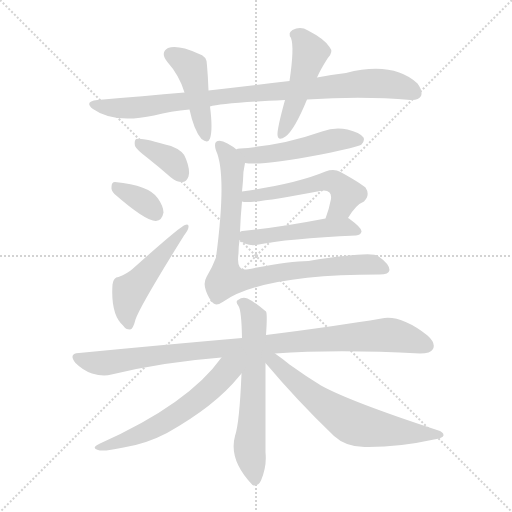
t = 0.00 s
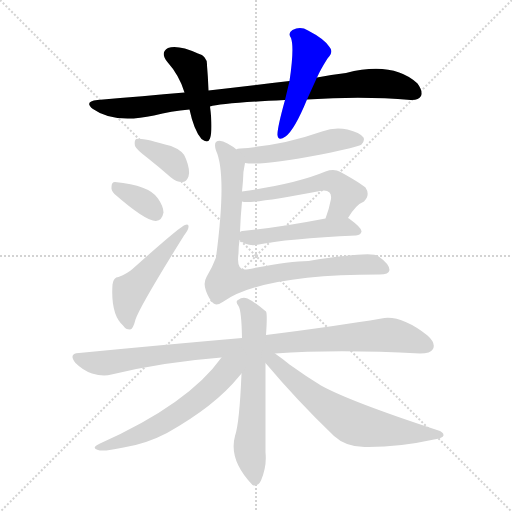
t = 2.04 s
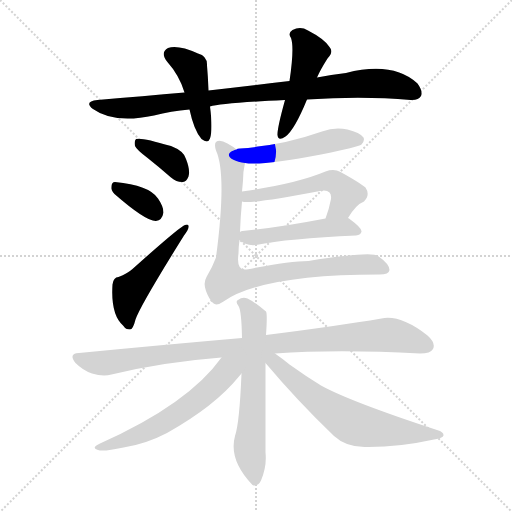
t = 4.08 s
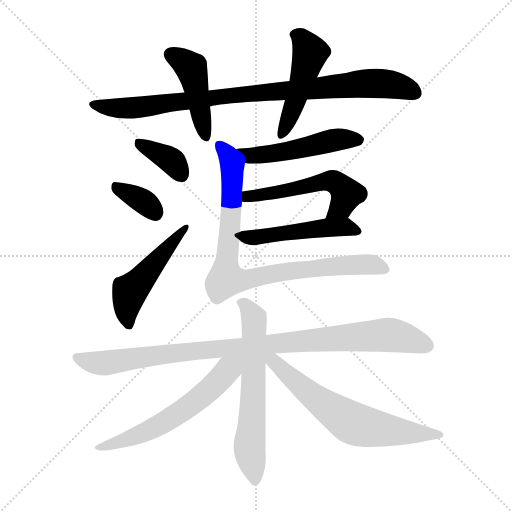
t = 6.12 s
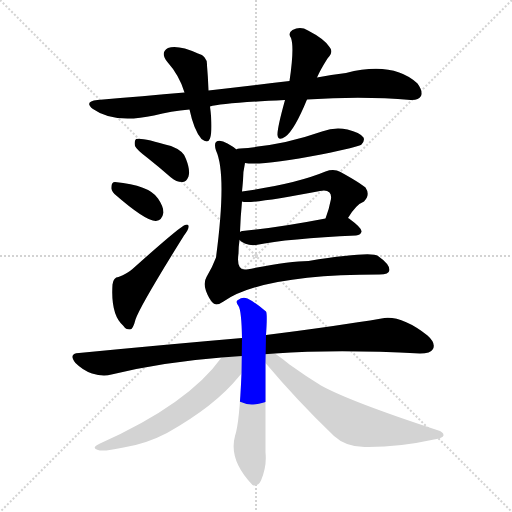
t = 8.16 s
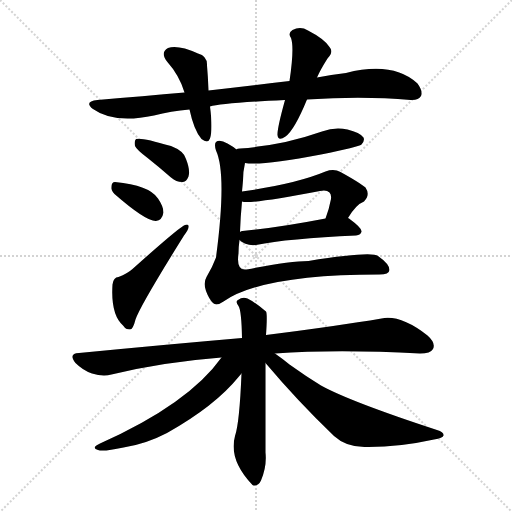
t = 10.20 s

The animated SVG that drew these frames (rendered in a browser with its animation timeline set to each time). Animation: 14 CSS @keyframes rules; one cycle of 10.20 s.

<svg version="1.1" viewBox="0 0 1024 1024" xmlns="http://www.w3.org/2000/svg">
  <g stroke="lightgray" stroke-dasharray="1,1" stroke-width="1" transform="scale(4, 4)">
    <line x1="0" y1="0" x2="256" y2="256"></line>
    <line x1="256" y1="0" x2="0" y2="256"></line>
    <line x1="128" y1="0" x2="128" y2="256"></line>
    <line x1="0" y1="128" x2="256" y2="128"></line>
  </g>
<g transform="scale(1, -1) translate(0, -900)">
   <style type="text/css">
    @keyframes keyframes0 {
      from {
       stroke: blue;
       stroke-dashoffset: 904;
       stroke-width: 128;
       }
       75% {
       animation-timing-function: step-end;
       stroke: blue;
       stroke-dashoffset: 0;
       stroke-width: 128;
       }
       to {
       stroke: black;
       stroke-width: 1024;
       }
       }
       #make-me-a-hanzi-animation-0 {
         animation: keyframes0 0.985677s both;
         animation-delay: 0.000000s;
         animation-timing-function: linear;
       }
    @keyframes keyframes1 {
      from {
       stroke: blue;
       stroke-dashoffset: 443;
       stroke-width: 128;
       }
       59% {
       animation-timing-function: step-end;
       stroke: blue;
       stroke-dashoffset: 0;
       stroke-width: 128;
       }
       to {
       stroke: black;
       stroke-width: 1024;
       }
       }
       #make-me-a-hanzi-animation-1 {
         animation: keyframes1 0.610514s both;
         animation-delay: 0.985677s;
         animation-timing-function: linear;
       }
    @keyframes keyframes2 {
      from {
       stroke: blue;
       stroke-dashoffset: 481;
       stroke-width: 128;
       }
       61% {
       animation-timing-function: step-end;
       stroke: blue;
       stroke-dashoffset: 0;
       stroke-width: 128;
       }
       to {
       stroke: black;
       stroke-width: 1024;
       }
       }
       #make-me-a-hanzi-animation-2 {
         animation: keyframes2 0.641439s both;
         animation-delay: 1.596191s;
         animation-timing-function: linear;
       }
    @keyframes keyframes3 {
      from {
       stroke: blue;
       stroke-dashoffset: 365;
       stroke-width: 128;
       }
       54% {
       animation-timing-function: step-end;
       stroke: blue;
       stroke-dashoffset: 0;
       stroke-width: 128;
       }
       to {
       stroke: black;
       stroke-width: 1024;
       }
       }
       #make-me-a-hanzi-animation-3 {
         animation: keyframes3 0.547038s both;
         animation-delay: 2.237630s;
         animation-timing-function: linear;
       }
    @keyframes keyframes4 {
      from {
       stroke: blue;
       stroke-dashoffset: 347;
       stroke-width: 128;
       }
       53% {
       animation-timing-function: step-end;
       stroke: blue;
       stroke-dashoffset: 0;
       stroke-width: 128;
       }
       to {
       stroke: black;
       stroke-width: 1024;
       }
       }
       #make-me-a-hanzi-animation-4 {
         animation: keyframes4 0.532389s both;
         animation-delay: 2.784668s;
         animation-timing-function: linear;
       }
    @keyframes keyframes5 {
      from {
       stroke: blue;
       stroke-dashoffset: 492;
       stroke-width: 128;
       }
       62% {
       animation-timing-function: step-end;
       stroke: blue;
       stroke-dashoffset: 0;
       stroke-width: 128;
       }
       to {
       stroke: black;
       stroke-width: 1024;
       }
       }
       #make-me-a-hanzi-animation-5 {
         animation: keyframes5 0.650391s both;
         animation-delay: 3.317057s;
         animation-timing-function: linear;
       }
    @keyframes keyframes6 {
      from {
       stroke: blue;
       stroke-dashoffset: 500;
       stroke-width: 128;
       }
       62% {
       animation-timing-function: step-end;
       stroke: blue;
       stroke-dashoffset: 0;
       stroke-width: 128;
       }
       to {
       stroke: black;
       stroke-width: 1024;
       }
       }
       #make-me-a-hanzi-animation-6 {
         animation: keyframes6 0.656901s both;
         animation-delay: 3.967448s;
         animation-timing-function: linear;
       }
    @keyframes keyframes7 {
      from {
       stroke: blue;
       stroke-dashoffset: 535;
       stroke-width: 128;
       }
       64% {
       animation-timing-function: step-end;
       stroke: blue;
       stroke-dashoffset: 0;
       stroke-width: 128;
       }
       to {
       stroke: black;
       stroke-width: 1024;
       }
       }
       #make-me-a-hanzi-animation-7 {
         animation: keyframes7 0.685384s both;
         animation-delay: 4.624349s;
         animation-timing-function: linear;
       }
    @keyframes keyframes8 {
      from {
       stroke: blue;
       stroke-dashoffset: 489;
       stroke-width: 128;
       }
       61% {
       animation-timing-function: step-end;
       stroke: blue;
       stroke-dashoffset: 0;
       stroke-width: 128;
       }
       to {
       stroke: black;
       stroke-width: 1024;
       }
       }
       #make-me-a-hanzi-animation-8 {
         animation: keyframes8 0.647949s both;
         animation-delay: 5.309733s;
         animation-timing-function: linear;
       }
    @keyframes keyframes9 {
      from {
       stroke: blue;
       stroke-dashoffset: 855;
       stroke-width: 128;
       }
       74% {
       animation-timing-function: step-end;
       stroke: blue;
       stroke-dashoffset: 0;
       stroke-width: 128;
       }
       to {
       stroke: black;
       stroke-width: 1024;
       }
       }
       #make-me-a-hanzi-animation-9 {
         animation: keyframes9 0.945801s both;
         animation-delay: 5.957682s;
         animation-timing-function: linear;
       }
    @keyframes keyframes10 {
      from {
       stroke: blue;
       stroke-dashoffset: 962;
       stroke-width: 128;
       }
       76% {
       animation-timing-function: step-end;
       stroke: blue;
       stroke-dashoffset: 0;
       stroke-width: 128;
       }
       to {
       stroke: black;
       stroke-width: 1024;
       }
       }
       #make-me-a-hanzi-animation-10 {
         animation: keyframes10 1.032878s both;
         animation-delay: 6.903483s;
         animation-timing-function: linear;
       }
    @keyframes keyframes11 {
      from {
       stroke: blue;
       stroke-dashoffset: 623;
       stroke-width: 128;
       }
       67% {
       animation-timing-function: step-end;
       stroke: blue;
       stroke-dashoffset: 0;
       stroke-width: 128;
       }
       to {
       stroke: black;
       stroke-width: 1024;
       }
       }
       #make-me-a-hanzi-animation-11 {
         animation: keyframes11 0.756999s both;
         animation-delay: 7.936361s;
         animation-timing-function: linear;
       }
    @keyframes keyframes12 {
      from {
       stroke: blue;
       stroke-dashoffset: 589;
       stroke-width: 128;
       }
       66% {
       animation-timing-function: step-end;
       stroke: blue;
       stroke-dashoffset: 0;
       stroke-width: 128;
       }
       to {
       stroke: black;
       stroke-width: 1024;
       }
       }
       #make-me-a-hanzi-animation-12 {
         animation: keyframes12 0.729329s both;
         animation-delay: 8.693359s;
         animation-timing-function: linear;
       }
    @keyframes keyframes13 {
      from {
       stroke: blue;
       stroke-dashoffset: 649;
       stroke-width: 128;
       }
       68% {
       animation-timing-function: step-end;
       stroke: blue;
       stroke-dashoffset: 0;
       stroke-width: 128;
       }
       to {
       stroke: black;
       stroke-width: 1024;
       }
       }
       #make-me-a-hanzi-animation-13 {
         animation: keyframes13 0.778158s both;
         animation-delay: 9.422689s;
         animation-timing-function: linear;
       }
</style>
<path d="M 614.0 701.0 Q 728.0 708.0 821.0 700.0 Q 837.0 699.0 842.0 708.0 Q 846.0 718.0 835.0 733.0 Q 786.0 778.0 692.0 754.0 Q 662.0 751.0 634.0 745.0 L 579.0 738.0 Q 501.0 729.0 417.0 719.0 L 369.0 715.0 Q 287.0 708.0 195.0 700.0 Q 167.0 697.0 186.0 682.0 Q 228.0 652.0 308.0 669.0 Q 342.0 678.0 379.0 681.0 L 420.0 687.0 Q 442.0 694.0 570.0 700.0 L 614.0 701.0 Z" fill="lightgray"></path> 
<path d="M 417.0 719.0 Q 416.0 747.0 414.0 769.0 Q 415.0 788.0 396.0 793.0 Q 356.0 811.0 336.0 804.0 Q 320.0 795.0 334.0 777.0 Q 359.0 749.0 369.0 715.0 L 379.0 681.0 Q 388.0 639.0 403.0 622.0 Q 416.0 612.0 420.0 623.0 Q 426.0 641.0 420.0 687.0 L 417.0 719.0 Z" fill="lightgray"></path> 
<path d="M 634.0 745.0 Q 641.0 761.0 655.0 783.0 Q 668.0 796.0 659.0 806.0 Q 649.0 822.0 616.0 839.0 Q 601.0 848.0 585.0 840.0 Q 575.0 834.0 582.0 824.0 Q 589.0 805.0 579.0 738.0 L 570.0 700.0 Q 554.0 642.0 555.0 630.0 Q 556.0 617.0 571.0 627.0 Q 589.0 640.0 614.0 701.0 L 634.0 745.0 Z" fill="lightgray"></path> 
<path d="M 294.0 585.0 Q 318.0 566.0 342.0 545.0 Q 354.0 535.0 366.0 536.0 Q 373.0 537.0 377.0 547.0 Q 381.0 559.0 372.0 582.0 Q 368.0 598.0 342.0 608.0 Q 282.0 626.0 272.0 622.0 Q 268.0 618.0 270.0 608.0 Q 273.0 601.0 294.0 585.0 Z" fill="lightgray"></path> 
<path d="M 229.0 512.0 Q 292.0 457.0 312.0 458.0 Q 324.0 459.0 327.0 475.0 Q 327.0 487.0 316.0 503.0 Q 298.0 530.0 230.0 536.0 Q 223.0 536.0 223.0 526.0 Q 222.0 519.0 229.0 512.0 Z" fill="lightgray"></path> 
<path d="M 237.0 346.0 Q 227.0 346.0 225.0 331.0 Q 221.0 270.0 247.0 248.0 Q 251.0 241.0 260.0 241.0 Q 266.0 241.0 271.0 261.0 Q 280.0 288.0 368.0 429.0 Q 377.0 441.0 377.0 446.0 Q 378.0 453.0 370.0 450.0 Q 360.0 447.0 265.0 362.0 Q 255.0 353.0 237.0 346.0 Z" fill="lightgray"></path> 
<path d="M 490.0 574.0 Q 520.0 568.0 642.0 591.0 Q 717.0 606.0 723.0 611.0 Q 730.0 618.0 727.0 625.0 Q 720.0 635.0 695.0 641.0 Q 670.0 647.0 644.0 637.0 Q 610.0 625.0 571.0 616.0 Q 529.0 607.0 480.0 603.0 Q 474.0 603.0 473.0 601.0 C 444.0 593.0 460.0 578.0 490.0 574.0 Z" fill="lightgray"></path> 
<path d="M 696.0 464.0 Q 712.0 491.0 728.0 497.0 Q 741.0 510.0 731.0 525.0 Q 719.0 535.0 681.0 556.0 Q 668.0 563.0 651.0 557.0 Q 591.0 532.0 484.0 517.0 C 454.0 513.0 454.0 500.0 484.0 497.0 Q 499.0 491.0 640.0 518.0 Q 653.0 521.0 659.0 515.0 Q 663.0 511.0 662.0 502.0 Q 658.0 481.0 651.0 463.0 C 641.0 435.0 680.0 439.0 696.0 464.0 Z" fill="lightgray"></path> 
<path d="M 479.0 420.0 Q 491.0 408.0 512.0 410.0 Q 576.0 423.0 712.0 429.0 Q 722.0 430.0 723.0 437.0 Q 724.0 444.0 698.0 463.0 Q 697.0 464.0 696.0 464.0 L 651.0 463.0 Q 558.0 445.0 485.0 438.0 Q 482.0 438.0 480.0 436.0 C 465.0 431.0 465.0 431.0 479.0 420.0 Z" fill="lightgray"></path> 
<path d="M 484.0 517.0 Q 485.0 527.0 486.0 539.0 Q 486.0 557.0 490.0 574.0 C 492.0 588.0 492.0 588.0 473.0 601.0 Q 466.0 607.0 455.0 613.0 Q 439.0 622.0 432.0 616.0 Q 428.0 612.0 432.0 599.0 Q 454.0 551.0 432.0 385.0 Q 425.0 366.0 413.0 346.0 Q 406.0 334.0 412.0 318.0 Q 418.0 302.0 426.0 294.0 Q 433.0 287.0 447.0 297.0 Q 525.0 351.0 759.0 351.0 Q 778.0 351.0 779.0 360.0 Q 779.0 372.0 756.0 388.0 Q 743.0 398.0 617.0 378.0 Q 578.0 378.0 493.0 361.0 Q 472.0 358.0 477.0 393.0 Q 477.0 406.0 479.0 420.0 L 480.0 436.0 Q 481.0 466.0 484.0 497.0 L 484.0 517.0 Z" fill="lightgray"></path> 
<path d="M 550.0 193.0 Q 674.0 202.0 840.0 193.0 Q 861.0 193.0 866.0 202.0 Q 872.0 214.0 855.0 229.0 Q 801.0 271.0 763.0 263.0 Q 675.0 248.0 532.0 230.0 L 484.0 224.0 Q 333.0 211.0 158.0 194.0 Q 136.0 193.0 151.0 174.0 Q 166.0 159.0 184.0 153.0 Q 206.0 146.0 223.0 151.0 Q 326.0 176.0 443.0 185.0 L 550.0 193.0 Z" fill="lightgray"></path> 
<path d="M 532.0 230.0 Q 535.0 273.0 532.0 277.0 Q 511.0 295.0 495.0 303.0 Q 485.0 307.0 476.0 300.0 Q 470.0 297.0 477.0 288.0 Q 483.0 279.0 484.0 224.0 L 483.0 153.0 Q 479.0 54.0 470.0 28.0 Q 457.0 -20.0 505.0 -70.0 L 507.0 -71.0 Q 517.0 -72.0 522.0 -61.0 Q 534.0 -33.0 531.0 -5.0 Q 531.0 91.0 531.0 174.0 L 532.0 230.0 Z" fill="lightgray"></path> 
<path d="M 443.0 185.0 Q 377.0 92.0 200.0 13.0 Q 181.0 4.0 196.0 0.0 Q 206.0 -4.0 247.0 5.0 Q 292.0 12.0 334.0 34.0 Q 430.0 88.0 477.0 146.0 Q 480.0 150.0 483.0 153.0 C 515.0 190.0 477.0 231.0 443.0 185.0 Z" fill="lightgray"></path> 
<path d="M 531.0 174.0 Q 595.0 98.0 668.0 28.0 Q 692.0 6.0 729.0 6.0 Q 796.0 5.0 868.0 21.0 Q 886.0 24.0 887.0 29.0 Q 888.0 36.0 874.0 40.0 Q 700.0 97.0 642.0 129.0 Q 611.0 148.0 579.0 171.0 Q 563.0 184.0 550.0 193.0 C 526.0 211.0 512.0 197.0 531.0 174.0 Z" fill="lightgray"></path> 
      <clipPath id="make-me-a-hanzi-clip-0">
      <path d="M 614.0 701.0 Q 728.0 708.0 821.0 700.0 Q 837.0 699.0 842.0 708.0 Q 846.0 718.0 835.0 733.0 Q 786.0 778.0 692.0 754.0 Q 662.0 751.0 634.0 745.0 L 579.0 738.0 Q 501.0 729.0 417.0 719.0 L 369.0 715.0 Q 287.0 708.0 195.0 700.0 Q 167.0 697.0 186.0 682.0 Q 228.0 652.0 308.0 669.0 Q 342.0 678.0 379.0 681.0 L 420.0 687.0 Q 442.0 694.0 570.0 700.0 L 614.0 701.0 Z" fill="lightgray"></path>
      </clipPath>
      <path clip-path="url(#make-me-a-hanzi-clip-0)" d="M 189.0 692.0 L 233.0 683.0 L 277.0 685.0 L 457.0 709.0 L 738.0 733.0 L 797.0 728.0 L 830.0 714.0 " fill="none" id="make-me-a-hanzi-animation-0" stroke-dasharray="776 1552" stroke-linecap="round"></path>

      <clipPath id="make-me-a-hanzi-clip-1">
      <path d="M 417.0 719.0 Q 416.0 747.0 414.0 769.0 Q 415.0 788.0 396.0 793.0 Q 356.0 811.0 336.0 804.0 Q 320.0 795.0 334.0 777.0 Q 359.0 749.0 369.0 715.0 L 379.0 681.0 Q 388.0 639.0 403.0 622.0 Q 416.0 612.0 420.0 623.0 Q 426.0 641.0 420.0 687.0 L 417.0 719.0 Z" fill="lightgray"></path>
      </clipPath>
      <path clip-path="url(#make-me-a-hanzi-clip-1)" d="M 343.0 790.0 L 383.0 761.0 L 411.0 626.0 " fill="none" id="make-me-a-hanzi-animation-1" stroke-dasharray="315 630" stroke-linecap="round"></path>

      <clipPath id="make-me-a-hanzi-clip-2">
      <path d="M 634.0 745.0 Q 641.0 761.0 655.0 783.0 Q 668.0 796.0 659.0 806.0 Q 649.0 822.0 616.0 839.0 Q 601.0 848.0 585.0 840.0 Q 575.0 834.0 582.0 824.0 Q 589.0 805.0 579.0 738.0 L 570.0 700.0 Q 554.0 642.0 555.0 630.0 Q 556.0 617.0 571.0 627.0 Q 589.0 640.0 614.0 701.0 L 634.0 745.0 Z" fill="lightgray"></path>
      </clipPath>
      <path clip-path="url(#make-me-a-hanzi-clip-2)" d="M 589.0 831.0 L 603.0 824.0 L 621.0 794.0 L 592.0 699.0 L 563.0 630.0 " fill="none" id="make-me-a-hanzi-animation-2" stroke-dasharray="353 706" stroke-linecap="round"></path>

      <clipPath id="make-me-a-hanzi-clip-3">
      <path d="M 294.0 585.0 Q 318.0 566.0 342.0 545.0 Q 354.0 535.0 366.0 536.0 Q 373.0 537.0 377.0 547.0 Q 381.0 559.0 372.0 582.0 Q 368.0 598.0 342.0 608.0 Q 282.0 626.0 272.0 622.0 Q 268.0 618.0 270.0 608.0 Q 273.0 601.0 294.0 585.0 Z" fill="lightgray"></path>
      </clipPath>
      <path clip-path="url(#make-me-a-hanzi-clip-3)" d="M 276.0 614.0 L 347.0 575.0 L 362.0 551.0 " fill="none" id="make-me-a-hanzi-animation-3" stroke-dasharray="237 474" stroke-linecap="round"></path>

      <clipPath id="make-me-a-hanzi-clip-4">
      <path d="M 229.0 512.0 Q 292.0 457.0 312.0 458.0 Q 324.0 459.0 327.0 475.0 Q 327.0 487.0 316.0 503.0 Q 298.0 530.0 230.0 536.0 Q 223.0 536.0 223.0 526.0 Q 222.0 519.0 229.0 512.0 Z" fill="lightgray"></path>
      </clipPath>
      <path clip-path="url(#make-me-a-hanzi-clip-4)" d="M 237.0 524.0 L 290.0 495.0 L 311.0 473.0 " fill="none" id="make-me-a-hanzi-animation-4" stroke-dasharray="219 438" stroke-linecap="round"></path>

      <clipPath id="make-me-a-hanzi-clip-5">
      <path d="M 237.0 346.0 Q 227.0 346.0 225.0 331.0 Q 221.0 270.0 247.0 248.0 Q 251.0 241.0 260.0 241.0 Q 266.0 241.0 271.0 261.0 Q 280.0 288.0 368.0 429.0 Q 377.0 441.0 377.0 446.0 Q 378.0 453.0 370.0 450.0 Q 360.0 447.0 265.0 362.0 Q 255.0 353.0 237.0 346.0 Z" fill="lightgray"></path>
      </clipPath>
      <path clip-path="url(#make-me-a-hanzi-clip-5)" d="M 257.0 251.0 L 253.0 278.0 L 259.0 317.0 L 371.0 444.0 " fill="none" id="make-me-a-hanzi-animation-5" stroke-dasharray="364 728" stroke-linecap="round"></path>

      <clipPath id="make-me-a-hanzi-clip-6">
      <path d="M 490.0 574.0 Q 520.0 568.0 642.0 591.0 Q 717.0 606.0 723.0 611.0 Q 730.0 618.0 727.0 625.0 Q 720.0 635.0 695.0 641.0 Q 670.0 647.0 644.0 637.0 Q 610.0 625.0 571.0 616.0 Q 529.0 607.0 480.0 603.0 Q 474.0 603.0 473.0 601.0 C 444.0 593.0 460.0 578.0 490.0 574.0 Z" fill="lightgray"></path>
      </clipPath>
      <path clip-path="url(#make-me-a-hanzi-clip-6)" d="M 478.0 595.0 L 489.0 596.0 L 497.0 589.0 L 534.0 591.0 L 657.0 618.0 L 716.0 620.0 " fill="none" id="make-me-a-hanzi-animation-6" stroke-dasharray="372 744" stroke-linecap="round"></path>

      <clipPath id="make-me-a-hanzi-clip-7">
      <path d="M 696.0 464.0 Q 712.0 491.0 728.0 497.0 Q 741.0 510.0 731.0 525.0 Q 719.0 535.0 681.0 556.0 Q 668.0 563.0 651.0 557.0 Q 591.0 532.0 484.0 517.0 C 454.0 513.0 454.0 500.0 484.0 497.0 Q 499.0 491.0 640.0 518.0 Q 653.0 521.0 659.0 515.0 Q 663.0 511.0 662.0 502.0 Q 658.0 481.0 651.0 463.0 C 641.0 435.0 680.0 439.0 696.0 464.0 Z" fill="lightgray"></path>
      </clipPath>
      <path clip-path="url(#make-me-a-hanzi-clip-7)" d="M 487.0 502.0 L 663.0 538.0 L 678.0 531.0 L 693.0 512.0 L 684.0 488.0 L 658.0 467.0 " fill="none" id="make-me-a-hanzi-animation-7" stroke-dasharray="407 814" stroke-linecap="round"></path>

      <clipPath id="make-me-a-hanzi-clip-8">
      <path d="M 479.0 420.0 Q 491.0 408.0 512.0 410.0 Q 576.0 423.0 712.0 429.0 Q 722.0 430.0 723.0 437.0 Q 724.0 444.0 698.0 463.0 Q 697.0 464.0 696.0 464.0 L 651.0 463.0 Q 558.0 445.0 485.0 438.0 Q 482.0 438.0 480.0 436.0 C 465.0 431.0 465.0 431.0 479.0 420.0 Z" fill="lightgray"></path>
      </clipPath>
      <path clip-path="url(#make-me-a-hanzi-clip-8)" d="M 485.0 432.0 L 514.0 425.0 L 689.0 447.0 L 714.0 437.0 " fill="none" id="make-me-a-hanzi-animation-8" stroke-dasharray="361 722" stroke-linecap="round"></path>

      <clipPath id="make-me-a-hanzi-clip-9">
      <path d="M 484.0 517.0 Q 485.0 527.0 486.0 539.0 Q 486.0 557.0 490.0 574.0 C 492.0 588.0 492.0 588.0 473.0 601.0 Q 466.0 607.0 455.0 613.0 Q 439.0 622.0 432.0 616.0 Q 428.0 612.0 432.0 599.0 Q 454.0 551.0 432.0 385.0 Q 425.0 366.0 413.0 346.0 Q 406.0 334.0 412.0 318.0 Q 418.0 302.0 426.0 294.0 Q 433.0 287.0 447.0 297.0 Q 525.0 351.0 759.0 351.0 Q 778.0 351.0 779.0 360.0 Q 779.0 372.0 756.0 388.0 Q 743.0 398.0 617.0 378.0 Q 578.0 378.0 493.0 361.0 Q 472.0 358.0 477.0 393.0 Q 477.0 406.0 479.0 420.0 L 480.0 436.0 Q 481.0 466.0 484.0 497.0 L 484.0 517.0 Z" fill="lightgray"></path>
      </clipPath>
      <path clip-path="url(#make-me-a-hanzi-clip-9)" d="M 438.0 611.0 L 464.0 571.0 L 452.0 342.0 L 496.0 341.0 L 632.0 366.0 L 739.0 371.0 L 770.0 362.0 " fill="none" id="make-me-a-hanzi-animation-9" stroke-dasharray="727 1454" stroke-linecap="round"></path>

      <clipPath id="make-me-a-hanzi-clip-10">
      <path d="M 550.0 193.0 Q 674.0 202.0 840.0 193.0 Q 861.0 193.0 866.0 202.0 Q 872.0 214.0 855.0 229.0 Q 801.0 271.0 763.0 263.0 Q 675.0 248.0 532.0 230.0 L 484.0 224.0 Q 333.0 211.0 158.0 194.0 Q 136.0 193.0 151.0 174.0 Q 166.0 159.0 184.0 153.0 Q 206.0 146.0 223.0 151.0 Q 326.0 176.0 443.0 185.0 L 550.0 193.0 Z" fill="lightgray"></path>
      </clipPath>
      <path clip-path="url(#make-me-a-hanzi-clip-10)" d="M 155.0 184.0 L 213.0 174.0 L 390.0 199.0 L 772.0 230.0 L 805.0 226.0 L 854.0 209.0 " fill="none" id="make-me-a-hanzi-animation-10" stroke-dasharray="834 1668" stroke-linecap="round"></path>

      <clipPath id="make-me-a-hanzi-clip-11">
      <path d="M 532.0 230.0 Q 535.0 273.0 532.0 277.0 Q 511.0 295.0 495.0 303.0 Q 485.0 307.0 476.0 300.0 Q 470.0 297.0 477.0 288.0 Q 483.0 279.0 484.0 224.0 L 483.0 153.0 Q 479.0 54.0 470.0 28.0 Q 457.0 -20.0 505.0 -70.0 L 507.0 -71.0 Q 517.0 -72.0 522.0 -61.0 Q 534.0 -33.0 531.0 -5.0 Q 531.0 91.0 531.0 174.0 L 532.0 230.0 Z" fill="lightgray"></path>
      </clipPath>
      <path clip-path="url(#make-me-a-hanzi-clip-11)" d="M 484.0 295.0 L 501.0 277.0 L 510.0 243.0 L 499.0 -1.0 L 510.0 -63.0 " fill="none" id="make-me-a-hanzi-animation-11" stroke-dasharray="495 990" stroke-linecap="round"></path>

      <clipPath id="make-me-a-hanzi-clip-12">
      <path d="M 443.0 185.0 Q 377.0 92.0 200.0 13.0 Q 181.0 4.0 196.0 0.0 Q 206.0 -4.0 247.0 5.0 Q 292.0 12.0 334.0 34.0 Q 430.0 88.0 477.0 146.0 Q 480.0 150.0 483.0 153.0 C 515.0 190.0 477.0 231.0 443.0 185.0 Z" fill="lightgray"></path>
      </clipPath>
      <path clip-path="url(#make-me-a-hanzi-clip-12)" d="M 477.0 182.0 L 409.0 112.0 L 346.0 66.0 L 279.0 30.0 L 201.0 6.0 " fill="none" id="make-me-a-hanzi-animation-12" stroke-dasharray="461 922" stroke-linecap="round"></path>

      <clipPath id="make-me-a-hanzi-clip-13">
      <path d="M 531.0 174.0 Q 595.0 98.0 668.0 28.0 Q 692.0 6.0 729.0 6.0 Q 796.0 5.0 868.0 21.0 Q 886.0 24.0 887.0 29.0 Q 888.0 36.0 874.0 40.0 Q 700.0 97.0 642.0 129.0 Q 611.0 148.0 579.0 171.0 Q 563.0 184.0 550.0 193.0 C 526.0 211.0 512.0 197.0 531.0 174.0 Z" fill="lightgray"></path>
      </clipPath>
      <path clip-path="url(#make-me-a-hanzi-clip-13)" d="M 536.0 187.0 L 627.0 106.0 L 699.0 57.0 L 750.0 43.0 L 881.0 30.0 " fill="none" id="make-me-a-hanzi-animation-13" stroke-dasharray="521 1042" stroke-linecap="round"></path>

</g>
</svg>
